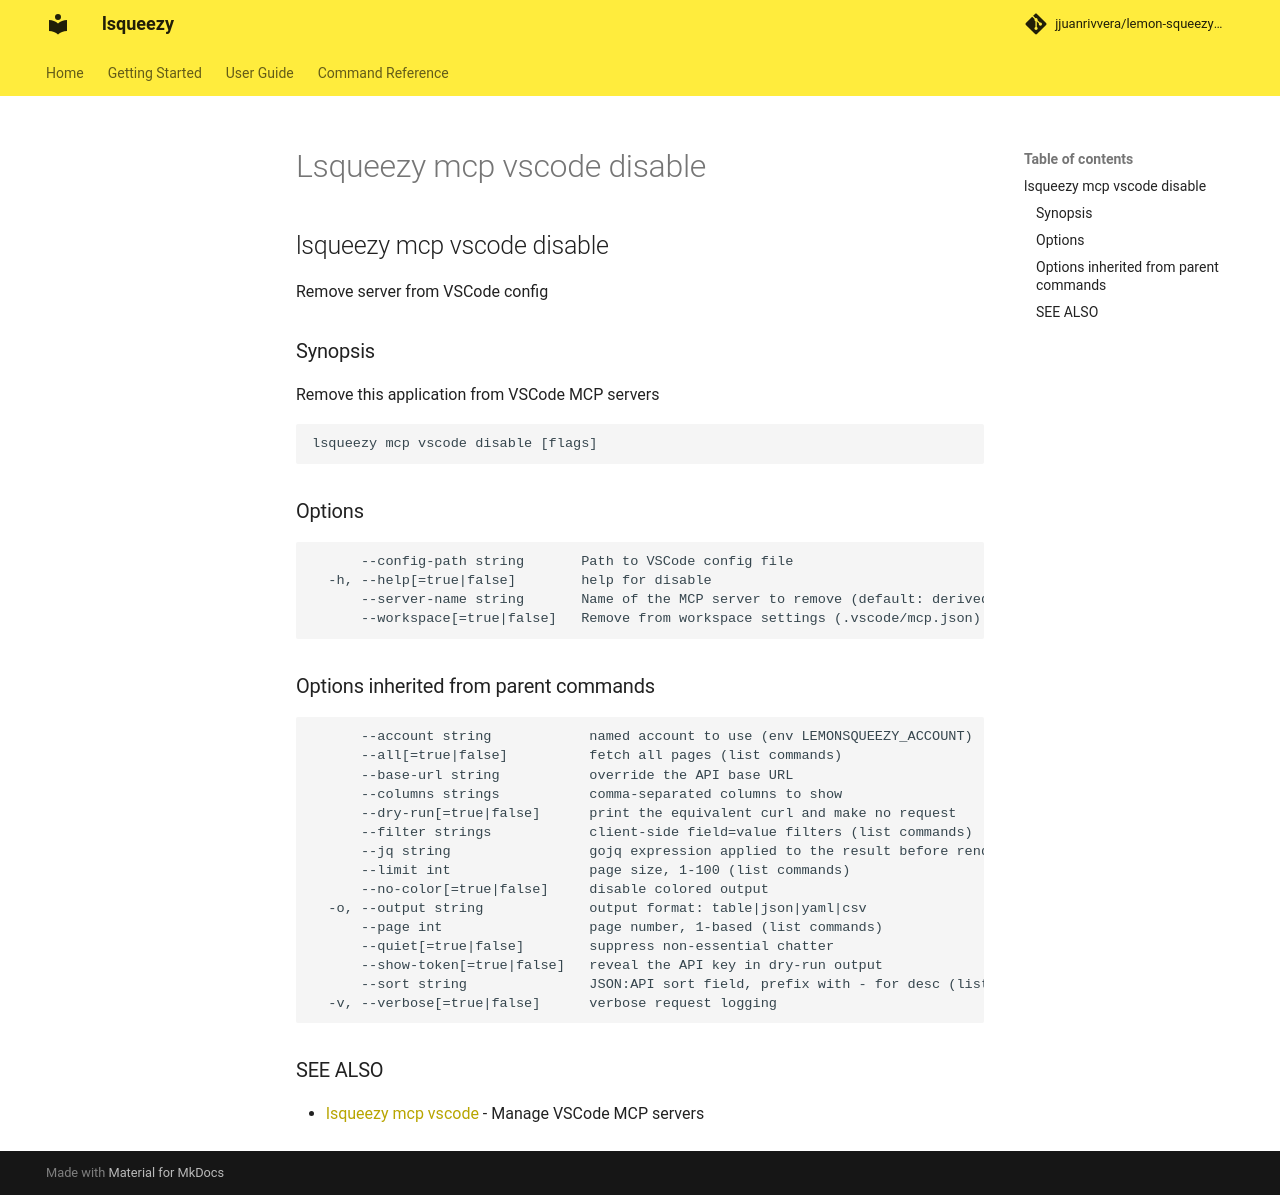

repository: jjuanrivvera/lemon-squeezy-cli · page: commands/lsqueezy_mcp_vscode_disable/index.html · generator: mkdocs

## lsqueezy mcp vscode disable

Remove server from VSCode config

### Synopsis

Remove this application from VSCode MCP servers

```
lsqueezy mcp vscode disable [flags]
```

### Options

```
      --config-path string       Path to VSCode config file
  -h, --help[=true|false]        help for disable
      --server-name string       Name of the MCP server to remove (default: derived from executable name)
      --workspace[=true|false]   Remove from workspace settings (.vscode/mcp.json) instead of user settings
```

### Options inherited from parent commands

```
      --account string            named account to use (env LEMONSQUEEZY_ACCOUNT)
      --all[=true|false]          fetch all pages (list commands)
      --base-url string           override the API base URL
      --columns strings           comma-separated columns to show
      --dry-run[=true|false]      print the equivalent curl and make no request
      --filter strings            client-side field=value filters (list commands)
      --jq string                 gojq expression applied to the result before rendering
      --limit int                 page size, 1-100 (list commands)
      --no-color[=true|false]     disable colored output
  -o, --output string             output format: table|json|yaml|csv
      --page int                  page number, 1-based (list commands)
      --quiet[=true|false]        suppress non-essential chatter
      --show-token[=true|false]   reveal the API key in dry-run output
      --sort string               JSON:API sort field, prefix with - for desc (list commands)
  -v, --verbose[=true|false]      verbose request logging
```

### SEE ALSO

* [lsqueezy mcp vscode](lsqueezy_mcp_vscode.md)	 - Manage VSCode MCP servers
